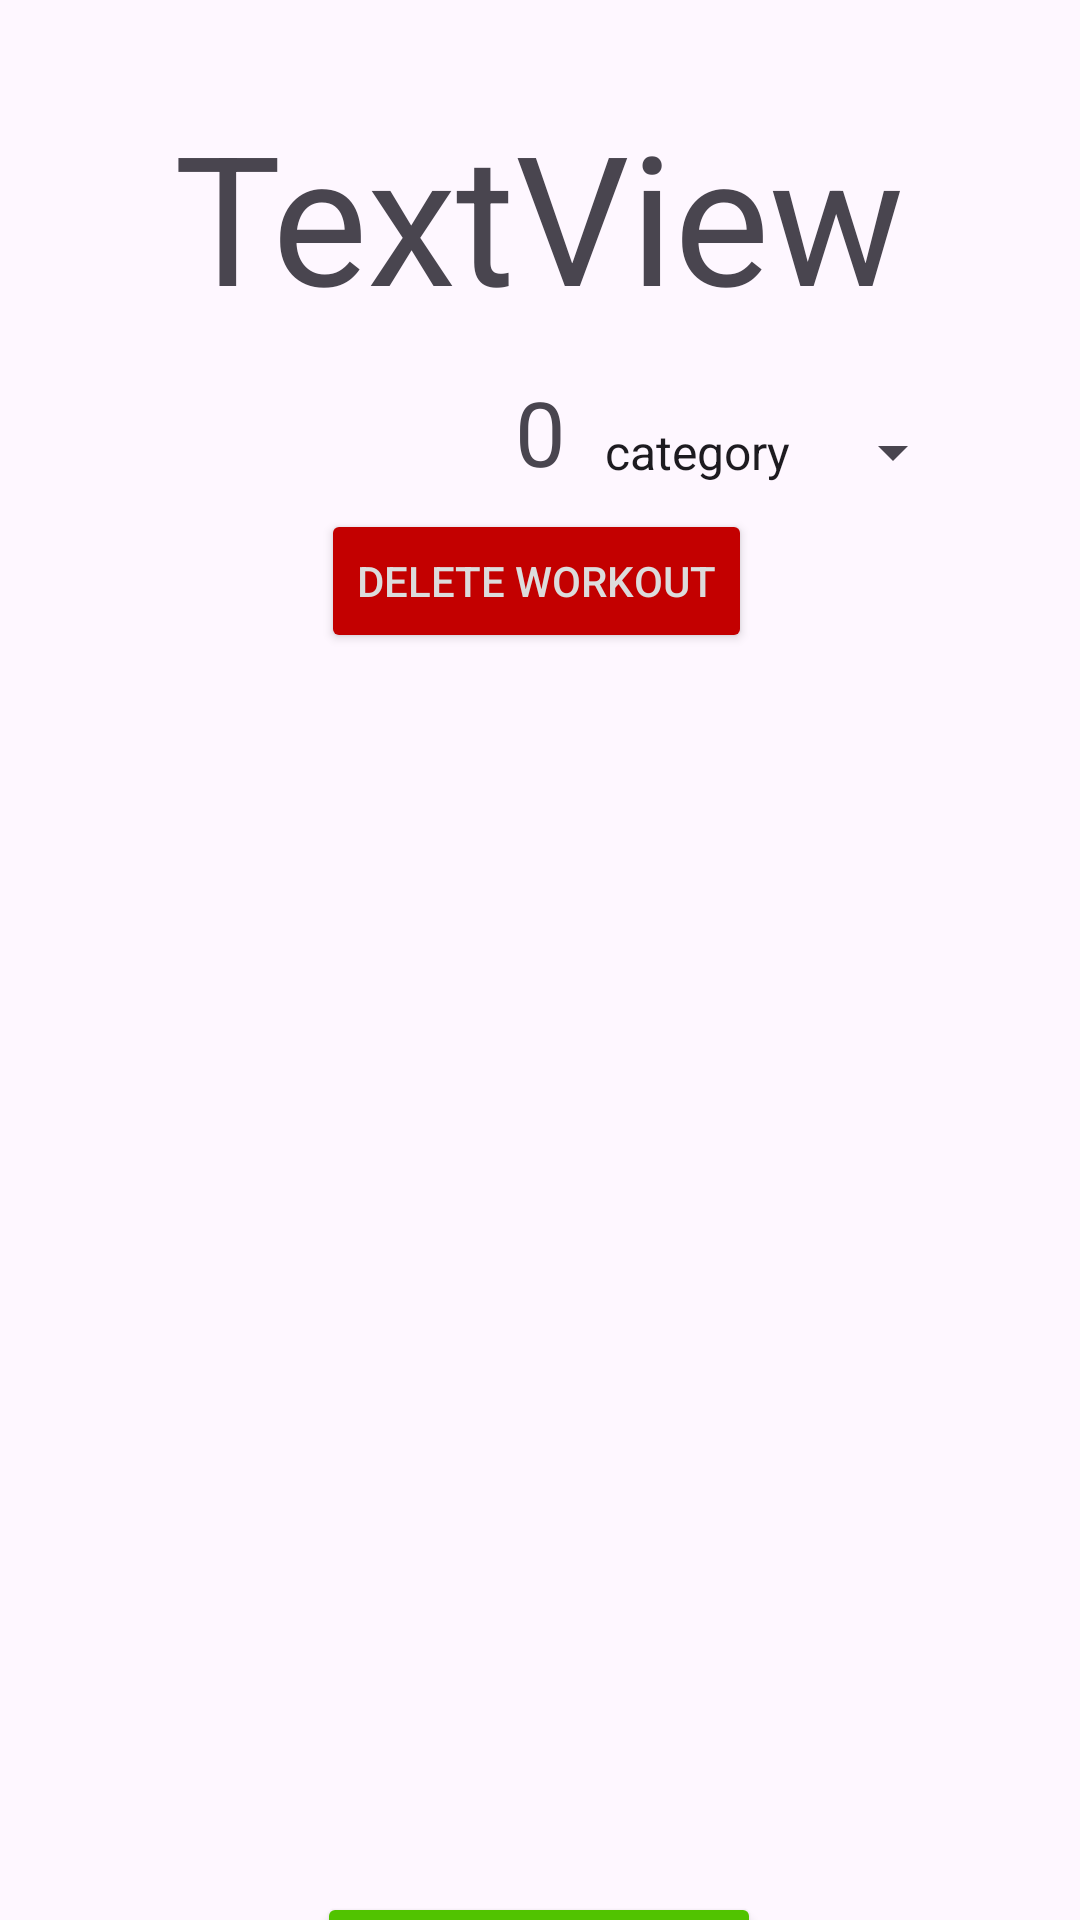

Produce the Android XML layout that renders to this screen, including the resource entries it uses.
<!-- AndroidManifest.xml: application theme Theme.RecyclerAttempt2 -->
<!-- res/layout/detailed_workout.xml -->
<?xml version="1.0" encoding="utf-8"?>
<androidx.constraintlayout.widget.ConstraintLayout xmlns:android="http://schemas.android.com/apk/res/android"
    xmlns:app="http://schemas.android.com/apk/res-auto"
    xmlns:tools="http://schemas.android.com/tools"
    android:layout_width="match_parent"
    android:layout_height="match_parent"
    >

    <TextView
        android:id="@+id/workout_name"
        android:layout_width="270dp"
        android:layout_height="84dp"
        android:text="TextView"
        android:textAlignment="center"
        android:textSize="60dp"
        app:layout_constraintBottom_toBottomOf="parent"
        app:layout_constraintEnd_toEndOf="parent"
        app:layout_constraintHorizontal_bias="0.496"
        app:layout_constraintStart_toStartOf="parent"
        app:layout_constraintTop_toTopOf="parent"
        app:layout_constraintVertical_bias="0.057" />

    <TextView
        android:id="@+id/current_record"
        android:layout_width="wrap_content"
        android:layout_height="wrap_content"
        android:layout_marginTop="8dp"
        android:gravity="center"
        android:text="0"
        android:textAlignment="center"
        android:textSize="30dp"
        app:layout_constraintEnd_toEndOf="parent"
        app:layout_constraintStart_toStartOf="parent"
        app:layout_constraintTop_toBottomOf="@+id/workout_name" />

    <TextView
        android:id="@+id/textView4"
        android:layout_width="wrap_content"
        android:layout_height="wrap_content"
        android:layout_marginTop="13dp"
        android:layout_marginEnd="8dp"
        android:text="PR:"
        android:textSize="24sp"
        android:visibility="gone"
        app:layout_constraintEnd_toStartOf="@+id/current_record"
        app:layout_constraintTop_toBottomOf="@+id/workout_name" />

    <androidx.recyclerview.widget.RecyclerView
        android:id="@+id/more_details"
        android:padding="5dp"
        android:layout_width="match_parent"
        android:layout_height="416dp"
        app:layout_constraintBottom_toBottomOf="parent"
        app:layout_constraintEnd_toEndOf="parent"
        app:layout_constraintStart_toStartOf="parent"
        app:layout_constraintTop_toBottomOf="@+id/delete_workout"
        app:layout_constraintVertical_bias="0.23" />

    <Button
        android:id="@+id/delete_workout"
        android:layout_width="wrap_content"
        android:layout_height="wrap_content"
        android:backgroundTint="#C30000"
        android:text="Delete Workout"
        android:textColor="#DCDCDC"
        android:textColorHighlight="#FFFFFF"
        android:textColorLink="#FFFFFF"
        app:layout_constraintBottom_toBottomOf="parent"
        app:layout_constraintEnd_toEndOf="parent"
        app:layout_constraintHorizontal_bias="0.494"
        app:layout_constraintStart_toStartOf="parent"
        app:layout_constraintTop_toBottomOf="@+id/current_record"
        app:layout_constraintVertical_bias="0.013"/>

    <Button
        android:id="@+id/add_data"
        android:layout_width="148dp"
        android:layout_height="47dp"
        android:backgroundTint="#51C300"
        android:text="Add Data"
        android:textColor="#D5D5D5"
        android:textColorHighlight="#FFFFFF"
        android:textColorLink="#FFFFFF"
        app:layout_constraintBottom_toBottomOf="parent"
        app:layout_constraintEnd_toEndOf="parent"
        app:layout_constraintHorizontal_bias="0.498"
        app:layout_constraintStart_toStartOf="parent"
        app:layout_constraintTop_toBottomOf="@+id/more_details"
        app:layout_constraintVertical_bias="0.111" />

    <Spinner
        android:id="@+id/spinner"
        android:layout_width="128dp"
        android:layout_height="22dp"
        android:layout_marginStart="5dp"
        android:layout_marginTop="24dp"
        android:dropDownWidth="match_parent"
        android:entries="@array/spinner_workout_types"
        android:spinnerMode="dropdown"
        android:visibility="visible"
        app:layout_constraintEnd_toEndOf="parent"
        app:layout_constraintHorizontal_bias="0.0"
        app:layout_constraintStart_toEndOf="@+id/current_record"
        app:layout_constraintTop_toBottomOf="@+id/workout_name" />

</androidx.constraintlayout.widget.ConstraintLayout>
<!-- resources referenced by this layout -->
<resources>
  <string-array name="spinner_workout_types">
          <item>category</item>
          <item>reps</item>
          <item>lb</item>
          <item>sets</item>
          <item>minutes</item>
          <item>seconds</item>
          <item>miles</item>
  
      </string-array>
  <style name="Theme.RecyclerAttempt2" parent="Base.Theme.RecyclerAttempt2" />
  <style name="Base.Theme.RecyclerAttempt2" parent="Theme.Material3.DayNight.NoActionBar">
          
          
      </style>
</resources>
